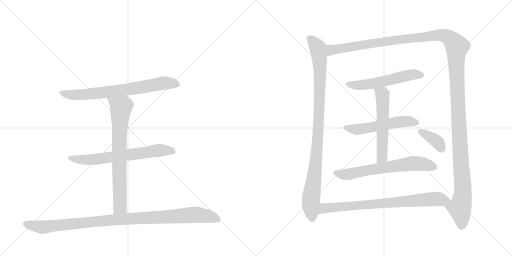
t = 0.00 s
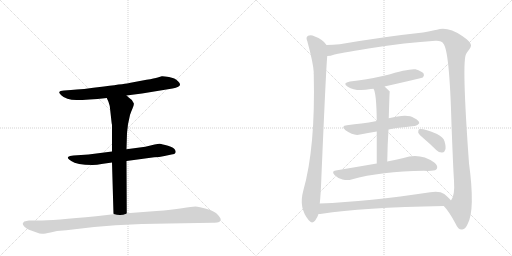
t = 2.09 s
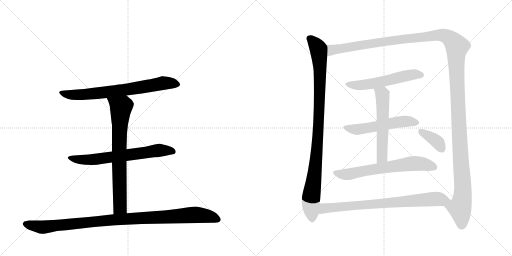
t = 4.18 s
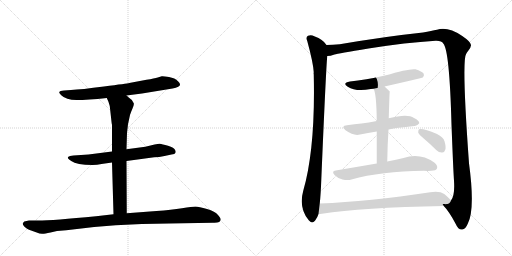
t = 6.27 s
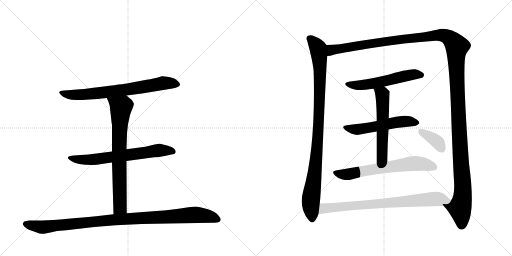
t = 8.36 s
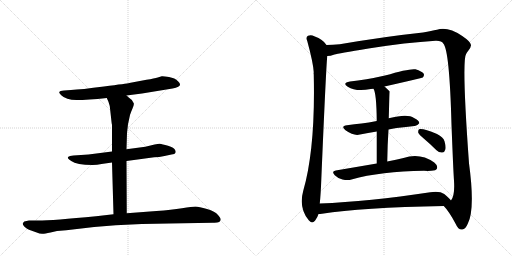
t = 10.45 s

The animated SVG that drew these frames (rendered in a browser with its animation timeline set to each time). Animation: 12 CSS @keyframes rules; one cycle of 10.45 s.

<svg version="1.1" viewBox="0 0 2048 1024" xmlns="http://www.w3.org/2000/svg">
  <g stroke="lightgray" stroke-dasharray="1,1" stroke-width="1" transform="scale(4, 4)">
    <line x1="0" y1="0" x2="256" y2="256"></line>
    <line x1="256" y1="0" x2="0" y2="256"></line>
    <line x1="128" y1="0" x2="128" y2="256"></line>
    <line x1="0" y1="128" x2="256" y2="128"></line>
    <line x1="256" y1="0" x2="512" y2="256"></line>
    <line x1="512" y1="0" x2="256" y2="256"></line>
    <line x1="384" y1="0" x2="384" y2="256"></line>
    <line x1="256" y1="128" x2="512" y2="128"></line>
  </g>
<g transform="scale(1, -1) translate(0, -850)">
   <style type="text/css">
    @keyframes keyframes0 {
      from {
       stroke: black;
       stroke-dashoffset: 723;
       stroke-width: 128;
       }
       70% {
       animation-timing-function: step-end;
       stroke: black;
       stroke-dashoffset: 0;
       stroke-width: 128;
       }
       to {
       stroke: black;
       stroke-width: 1024;
       }
       }
       #make-me-a-hanzi-animation-0 {
         animation: keyframes0 0.838379s both;
         animation-delay: 0.000000s;
         animation-timing-function: linear;
       }
    @keyframes keyframes1 {
      from {
       stroke: black;
       stroke-dashoffset: 675;
       stroke-width: 128;
       }
       69% {
       animation-timing-function: step-end;
       stroke: black;
       stroke-dashoffset: 0;
       stroke-width: 128;
       }
       to {
       stroke: black;
       stroke-width: 1024;
       }
       }
       #make-me-a-hanzi-animation-1 {
         animation: keyframes1 0.799316s both;
         animation-delay: 0.838379s;
         animation-timing-function: linear;
       }
    @keyframes keyframes2 {
      from {
       stroke: black;
       stroke-dashoffset: 742;
       stroke-width: 128;
       }
       71% {
       animation-timing-function: step-end;
       stroke: black;
       stroke-dashoffset: 0;
       stroke-width: 128;
       }
       to {
       stroke: black;
       stroke-width: 1024;
       }
       }
       #make-me-a-hanzi-animation-2 {
         animation: keyframes2 0.853841s both;
         animation-delay: 1.637695s;
         animation-timing-function: linear;
       }
    @keyframes keyframes3 {
      from {
       stroke: black;
       stroke-dashoffset: 1035;
       stroke-width: 128;
       }
       77% {
       animation-timing-function: step-end;
       stroke: black;
       stroke-dashoffset: 0;
       stroke-width: 128;
       }
       to {
       stroke: black;
       stroke-width: 1024;
       }
       }
       #make-me-a-hanzi-animation-3 {
         animation: keyframes3 1.092285s both;
         animation-delay: 2.491536s;
         animation-timing-function: linear;
       }
    @keyframes keyframes4 {
      from {
       stroke: black;
       stroke-dashoffset: 990;
       stroke-width: 128;
       }
       76% {
       animation-timing-function: step-end;
       stroke: black;
       stroke-dashoffset: 0;
       stroke-width: 128;
       }
       to {
       stroke: black;
       stroke-width: 1024;
       }
       }
       #make-me-a-hanzi-animation-4 {
         animation: keyframes4 1.055664s both;
         animation-delay: 3.583822s;
         animation-timing-function: linear;
       }
    @keyframes keyframes5 {
      from {
       stroke: black;
       stroke-dashoffset: 1514;
       stroke-width: 128;
       }
       83% {
       animation-timing-function: step-end;
       stroke: black;
       stroke-dashoffset: 0;
       stroke-width: 128;
       }
       to {
       stroke: black;
       stroke-width: 1024;
       }
       }
       #make-me-a-hanzi-animation-5 {
         animation: keyframes5 1.482096s both;
         animation-delay: 4.639486s;
         animation-timing-function: linear;
       }
    @keyframes keyframes6 {
      from {
       stroke: black;
       stroke-dashoffset: 556;
       stroke-width: 128;
       }
       64% {
       animation-timing-function: step-end;
       stroke: black;
       stroke-dashoffset: 0;
       stroke-width: 128;
       }
       to {
       stroke: black;
       stroke-width: 1024;
       }
       }
       #make-me-a-hanzi-animation-6 {
         animation: keyframes6 0.702474s both;
         animation-delay: 6.121582s;
         animation-timing-function: linear;
       }
    @keyframes keyframes7 {
      from {
       stroke: black;
       stroke-dashoffset: 544;
       stroke-width: 128;
       }
       64% {
       animation-timing-function: step-end;
       stroke: black;
       stroke-dashoffset: 0;
       stroke-width: 128;
       }
       to {
       stroke: black;
       stroke-width: 1024;
       }
       }
       #make-me-a-hanzi-animation-7 {
         animation: keyframes7 0.692708s both;
         animation-delay: 6.824056s;
         animation-timing-function: linear;
       }
    @keyframes keyframes8 {
      from {
       stroke: black;
       stroke-dashoffset: 566;
       stroke-width: 128;
       }
       65% {
       animation-timing-function: step-end;
       stroke: black;
       stroke-dashoffset: 0;
       stroke-width: 128;
       }
       to {
       stroke: black;
       stroke-width: 1024;
       }
       }
       #make-me-a-hanzi-animation-8 {
         animation: keyframes8 0.710612s both;
         animation-delay: 7.516764s;
         animation-timing-function: linear;
       }
    @keyframes keyframes9 {
      from {
       stroke: black;
       stroke-dashoffset: 656;
       stroke-width: 128;
       }
       68% {
       animation-timing-function: step-end;
       stroke: black;
       stroke-dashoffset: 0;
       stroke-width: 128;
       }
       to {
       stroke: black;
       stroke-width: 1024;
       }
       }
       #make-me-a-hanzi-animation-9 {
         animation: keyframes9 0.783854s both;
         animation-delay: 8.227376s;
         animation-timing-function: linear;
       }
    @keyframes keyframes10 {
      from {
       stroke: black;
       stroke-dashoffset: 373;
       stroke-width: 128;
       }
       55% {
       animation-timing-function: step-end;
       stroke: black;
       stroke-dashoffset: 0;
       stroke-width: 128;
       }
       to {
       stroke: black;
       stroke-width: 1024;
       }
       }
       #make-me-a-hanzi-animation-10 {
         animation: keyframes10 0.553548s both;
         animation-delay: 9.011230s;
         animation-timing-function: linear;
       }
    @keyframes keyframes11 {
      from {
       stroke: black;
       stroke-dashoffset: 780;
       stroke-width: 128;
       }
       72% {
       animation-timing-function: step-end;
       stroke: black;
       stroke-dashoffset: 0;
       stroke-width: 128;
       }
       to {
       stroke: black;
       stroke-width: 1024;
       }
       }
       #make-me-a-hanzi-animation-11 {
         animation: keyframes11 0.884766s both;
         animation-delay: 9.564779s;
         animation-timing-function: linear;
       }
</style>
<path d="M 506 468 L 568 476 L 690 496 Q 736 504 712 525 Q 700 538 676 542 Q 652 546 647 545 L 631 540 Q 618 536 586 531 L 517 518 Q 509 516 416 504 Q 324 492 284 490 L 256 488 Q 239 487 237 481 Q 236 478 245 469 Q 264 450 306 450 Q 349 450 427 458 L 506 468 Z" fill="lightgray"></path> 
<path d="M 506 206 L 617 221 Q 636 221 658 226 L 686 232 Q 700 233 702 239 Q 704 245 701 249 Q 697 260 672 267 Q 648 274 639 275 Q 631 276 581 263 L 506 253 L 448 244 L 354 232 L 294 228 Q 277 227 272 222 Q 268 217 285 206 Q 306 190 370 190 Q 389 190 406 194 L 448 200 L 506 206 Z" fill="lightgray"></path> 
<path d="M 507 -3 L 506 206 L 506 253 L 508 318 L 512 353 L 520 390 Q 523 400 530 416 Q 537 432 535 437 Q 528 453 516 459 L 506 468 C 483 487 415 485 427 458 L 433 445 Q 436 437 439 426 L 445 372 Q 447 353 448 351 L 448 244 L 448 200 L 454 -7 C 455 -37 507 -33 507 -3 Z" fill="lightgray"></path> 
<path d="M 676 -44 L 851 -41 Q 883 -43 883 -27 Q 883 -24 872 -10 Q 861 4 828 14 Q 795 24 782 24 Q 769 24 728 17 Q 687 10 626 6 L 507 -3 L 454 -7 L 384 -15 Q 214 -32 151 -32 L 116 -32 Q 106 -33 97 -36 Q 93 -40 91 -44 Q 90 -49 99 -58 Q 109 -67 116 -69 L 144 -79 Q 162 -86 170 -85 Q 179 -85 202 -80 L 228 -74 L 265 -71 Q 455 -44 676 -44 Z" fill="lightgray"></path> 
<path d="M 1306 670 Q 1294 691 1257 705 Q 1245 712 1232 707 Q 1222 701 1229 686 Q 1253 598 1255 561 Q 1254 558 1255 552 Q 1262 258 1213 87 Q 1194 18 1235 -31 Q 1247 -47 1260 -33 Q 1270 -20 1274 -6 L 1279 36 Q 1283 73 1285 128 Q 1304 576 1309 626 C 1311 656 1312 664 1306 670 Z" fill="lightgray"></path> 
<path d="M 1775 26 Q 1796 5 1823 -46 Q 1833 -70 1849 -68 Q 1862 -67 1871 -45 Q 1901 12 1876 197 Q 1846 611 1865 635 Q 1868 642 1873 647 Q 1885 662 1884 670 Q 1883 683 1849 706 Q 1791 745 1748 731 Q 1727 727 1692 720 Q 1541 704 1359 673 Q 1331 670 1306 670 C 1276 669 1280 620 1309 626 Q 1321 626 1338 632 Q 1351 636 1474 656 Q 1625 680 1742 687 Q 1767 688 1773 676 Q 1798 651 1806 351 Q 1813 170 1816 127 Q 1820 67 1804 48 C 1795 19 1759 46 1775 26 Z" fill="lightgray"></path> 
<path d="M 1538 504 Q 1688 538 1691 540 Q 1698 547 1695 555 Q 1688 565 1662 573 Q 1638 577 1540 548 Q 1462 530 1400 524 Q 1367 518 1391 503 Q 1424 482 1483 494 Q 1487 495 1494 495 L 1538 504 Z" fill="lightgray"></path> 
<path d="M 1554 332 Q 1569 336 1586 338 Q 1626 342 1658 346 Q 1668 345 1677 357 Q 1678 367 1656 378 Q 1631 397 1555 377 L 1507 366 Q 1474 360 1446 356 Q 1418 353 1388 349 Q 1361 346 1382 329 Q 1416 305 1440 312 Q 1471 319 1507 324 L 1554 332 Z" fill="lightgray"></path> 
<path d="M 1549 204 Q 1550 273 1554 332 L 1555 377 Q 1558 483 1559 484 Q 1547 496 1538 504 C 1516 524 1483 523 1494 495 Q 1506 477 1507 366 L 1507 324 Q 1507 273 1507 196 C 1507 166 1549 174 1549 204 Z" fill="lightgray"></path> 
<path d="M 1507 196 Q 1431 183 1343 168 Q 1324 165 1339 149 Q 1352 136 1370 132 Q 1391 128 1406 132 Q 1523 165 1696 167 Q 1711 166 1725 167 Q 1744 167 1748 176 Q 1752 188 1737 200 Q 1680 240 1614 218 Q 1586 212 1549 204 L 1507 196 Z" fill="lightgray"></path> 
<path d="M 1696 295 Q 1721 274 1746 249 Q 1756 239 1769 240 Q 1778 240 1781 251 Q 1785 261 1778 285 Q 1774 301 1748 314 Q 1691 338 1676 333 Q 1672 329 1673 319 Q 1676 312 1696 295 Z" fill="lightgray"></path> 
<path d="M 1274 -6 Q 1280 -6 1288 -5 Q 1444 20 1775 26 C 1805 27 1823 27 1804 48 Q 1797 58 1777 74 Q 1758 87 1721 81 Q 1475 44 1279 36 C 1249 35 1244 -9 1274 -6 Z" fill="lightgray"></path> 
      <clipPath id="make-me-a-hanzi-clip-0">
      <path d="M 506 468 L 568 476 L 690 496 Q 736 504 712 525 Q 700 538 676 542 Q 652 546 647 545 L 631 540 Q 618 536 586 531 L 517 518 Q 509 516 416 504 Q 324 492 284 490 L 256 488 Q 239 487 237 481 Q 236 478 245 469 Q 264 450 306 450 Q 349 450 427 458 L 506 468 Z" fill="lightgray"></path>
      </clipPath>
      <path clip-path="url(#make-me-a-hanzi-clip-0)" d="M 245 477 L 282 470 L 364 474 L 511 492 L 643 516 L 708 514 " fill="none" id="make-me-a-hanzi-animation-0" stroke-dasharray="595 1190" stroke-linecap="round"></path>

      <clipPath id="make-me-a-hanzi-clip-1">
      <path d="M 506 206 L 617 221 Q 636 221 658 226 L 686 232 Q 700 233 702 239 Q 704 245 701 249 Q 697 260 672 267 Q 648 274 639 275 Q 631 276 581 263 L 506 253 L 448 244 L 354 232 L 294 228 Q 277 227 272 222 Q 268 217 285 206 Q 306 190 370 190 Q 389 190 406 194 L 448 200 L 506 206 Z" fill="lightgray"></path>
      </clipPath>
      <path clip-path="url(#make-me-a-hanzi-clip-1)" d="M 278 220 L 360 210 L 637 249 L 693 243 " fill="none" id="make-me-a-hanzi-animation-1" stroke-dasharray="547 1094" stroke-linecap="round"></path>

      <clipPath id="make-me-a-hanzi-clip-2">
      <path d="M 507 -3 L 506 206 L 506 253 L 508 318 L 512 353 L 520 390 Q 523 400 530 416 Q 537 432 535 437 Q 528 453 516 459 L 506 468 C 483 487 415 485 427 458 L 433 445 Q 436 437 439 426 L 445 372 Q 447 353 448 351 L 448 244 L 448 200 L 454 -7 C 455 -37 507 -33 507 -3 Z" fill="lightgray"></path>
      </clipPath>
      <path clip-path="url(#make-me-a-hanzi-clip-2)" d="M 436 454 L 484 421 L 477 298 L 480 22 L 460 1 " fill="none" id="make-me-a-hanzi-animation-2" stroke-dasharray="614 1228" stroke-linecap="round"></path>

      <clipPath id="make-me-a-hanzi-clip-3">
      <path d="M 676 -44 L 851 -41 Q 883 -43 883 -27 Q 883 -24 872 -10 Q 861 4 828 14 Q 795 24 782 24 Q 769 24 728 17 Q 687 10 626 6 L 507 -3 L 454 -7 L 384 -15 Q 214 -32 151 -32 L 116 -32 Q 106 -33 97 -36 Q 93 -40 91 -44 Q 90 -49 99 -58 Q 109 -67 116 -69 L 144 -79 Q 162 -86 170 -85 Q 179 -85 202 -80 L 228 -74 L 265 -71 Q 455 -44 676 -44 Z" fill="lightgray"></path>
      </clipPath>
      <path clip-path="url(#make-me-a-hanzi-clip-3)" d="M 100 -45 L 179 -58 L 449 -29 L 771 -9 L 839 -16 L 873 -28 " fill="none" id="make-me-a-hanzi-animation-3" stroke-dasharray="907 1814" stroke-linecap="round"></path>

      <clipPath id="make-me-a-hanzi-clip-4">
      <path d="M 1306 670 Q 1294 691 1257 705 Q 1245 712 1232 707 Q 1222 701 1229 686 Q 1253 598 1255 561 Q 1254 558 1255 552 Q 1262 258 1213 87 Q 1194 18 1235 -31 Q 1247 -47 1260 -33 Q 1270 -20 1274 -6 L 1279 36 Q 1283 73 1285 128 Q 1304 576 1309 626 C 1311 656 1312 664 1306 670 Z" fill="lightgray"></path>
      </clipPath>
      <path clip-path="url(#make-me-a-hanzi-clip-4)" d="M 1240 695 L 1272 657 L 1280 573 L 1270 271 L 1243 46 L 1248 -25 " fill="none" id="make-me-a-hanzi-animation-4" stroke-dasharray="862 1724" stroke-linecap="round"></path>

      <clipPath id="make-me-a-hanzi-clip-5">
      <path d="M 1775 26 Q 1796 5 1823 -46 Q 1833 -70 1849 -68 Q 1862 -67 1871 -45 Q 1901 12 1876 197 Q 1846 611 1865 635 Q 1868 642 1873 647 Q 1885 662 1884 670 Q 1883 683 1849 706 Q 1791 745 1748 731 Q 1727 727 1692 720 Q 1541 704 1359 673 Q 1331 670 1306 670 C 1276 669 1280 620 1309 626 Q 1321 626 1338 632 Q 1351 636 1474 656 Q 1625 680 1742 687 Q 1767 688 1773 676 Q 1798 651 1806 351 Q 1813 170 1816 127 Q 1820 67 1804 48 C 1795 19 1759 46 1775 26 Z" fill="lightgray"></path>
      </clipPath>
      <path clip-path="url(#make-me-a-hanzi-clip-5)" d="M 1315 634 L 1327 650 L 1370 658 L 1746 709 L 1788 704 L 1822 673 L 1828 664 L 1827 532 L 1852 101 L 1849 52 L 1839 18 L 1847 -49 " fill="none" id="make-me-a-hanzi-animation-5" stroke-dasharray="1386 2772" stroke-linecap="round"></path>

      <clipPath id="make-me-a-hanzi-clip-6">
      <path d="M 1538 504 Q 1688 538 1691 540 Q 1698 547 1695 555 Q 1688 565 1662 573 Q 1638 577 1540 548 Q 1462 530 1400 524 Q 1367 518 1391 503 Q 1424 482 1483 494 Q 1487 495 1494 495 L 1538 504 Z" fill="lightgray"></path>
      </clipPath>
      <path clip-path="url(#make-me-a-hanzi-clip-6)" d="M 1393 515 L 1414 509 L 1454 510 L 1548 526 L 1642 551 L 1687 549 " fill="none" id="make-me-a-hanzi-animation-6" stroke-dasharray="428 856" stroke-linecap="round"></path>

      <clipPath id="make-me-a-hanzi-clip-7">
      <path d="M 1554 332 Q 1569 336 1586 338 Q 1626 342 1658 346 Q 1668 345 1677 357 Q 1678 367 1656 378 Q 1631 397 1555 377 L 1507 366 Q 1474 360 1446 356 Q 1418 353 1388 349 Q 1361 346 1382 329 Q 1416 305 1440 312 Q 1471 319 1507 324 L 1554 332 Z" fill="lightgray"></path>
      </clipPath>
      <path clip-path="url(#make-me-a-hanzi-clip-7)" d="M 1383 340 L 1431 332 L 1605 364 L 1667 359 " fill="none" id="make-me-a-hanzi-animation-7" stroke-dasharray="416 832" stroke-linecap="round"></path>

      <clipPath id="make-me-a-hanzi-clip-8">
      <path d="M 1549 204 Q 1550 273 1554 332 L 1555 377 Q 1558 483 1559 484 Q 1547 496 1538 504 C 1516 524 1483 523 1494 495 Q 1506 477 1507 366 L 1507 324 Q 1507 273 1507 196 C 1507 166 1549 174 1549 204 Z" fill="lightgray"></path>
      </clipPath>
      <path clip-path="url(#make-me-a-hanzi-clip-8)" d="M 1502 496 L 1530 471 L 1533 392 L 1529 227 L 1513 204 " fill="none" id="make-me-a-hanzi-animation-8" stroke-dasharray="438 876" stroke-linecap="round"></path>

      <clipPath id="make-me-a-hanzi-clip-9">
      <path d="M 1507 196 Q 1431 183 1343 168 Q 1324 165 1339 149 Q 1352 136 1370 132 Q 1391 128 1406 132 Q 1523 165 1696 167 Q 1711 166 1725 167 Q 1744 167 1748 176 Q 1752 188 1737 200 Q 1680 240 1614 218 Q 1586 212 1549 204 L 1507 196 Z" fill="lightgray"></path>
      </clipPath>
      <path clip-path="url(#make-me-a-hanzi-clip-9)" d="M 1342 158 L 1397 154 L 1656 196 L 1692 194 L 1737 181 " fill="none" id="make-me-a-hanzi-animation-9" stroke-dasharray="528 1056" stroke-linecap="round"></path>

      <clipPath id="make-me-a-hanzi-clip-10">
      <path d="M 1696 295 Q 1721 274 1746 249 Q 1756 239 1769 240 Q 1778 240 1781 251 Q 1785 261 1778 285 Q 1774 301 1748 314 Q 1691 338 1676 333 Q 1672 329 1673 319 Q 1676 312 1696 295 Z" fill="lightgray"></path>
      </clipPath>
      <path clip-path="url(#make-me-a-hanzi-clip-10)" d="M 1681 325 L 1743 288 L 1769 252 " fill="none" id="make-me-a-hanzi-animation-10" stroke-dasharray="245 490" stroke-linecap="round"></path>

      <clipPath id="make-me-a-hanzi-clip-11">
      <path d="M 1274 -6 Q 1280 -6 1288 -5 Q 1444 20 1775 26 C 1805 27 1823 27 1804 48 Q 1797 58 1777 74 Q 1758 87 1721 81 Q 1475 44 1279 36 C 1249 35 1244 -9 1274 -6 Z" fill="lightgray"></path>
      </clipPath>
      <path clip-path="url(#make-me-a-hanzi-clip-11)" d="M 1281 0 L 1297 17 L 1344 22 L 1733 54 L 1796 48 " fill="none" id="make-me-a-hanzi-animation-11" stroke-dasharray="652 1304" stroke-linecap="round"></path>

</g>
</svg>
